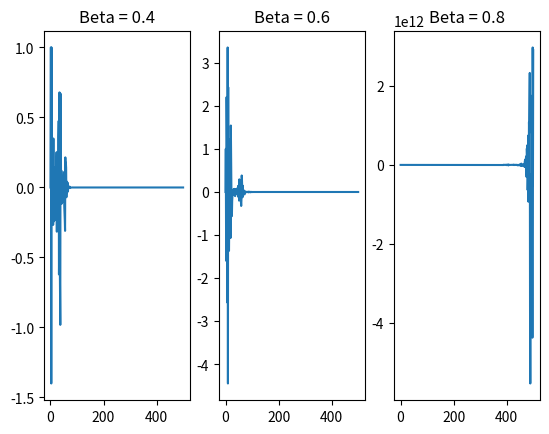

Here is the Python script that generated this plot:
import numpy as np
import random 
import matplotlib.pyplot as plt

def randonacci2(n, beta):
    if n < 2:
        print("n must be atleast 2.")

    sequence = np.array([0, 1])
    prob = np.array([(a, b) for a,b in zip(np.random.rand(n),np.random.rand(n))])
    s_n = np.where(prob[:,0] <= 0.5, 1, -1)
    t_n = np.where(prob[:,1] <= 0.5, 1, -1)
    k = 2
    while k<n:
        k_term = t_n[k-2] * sequence[k-1] + s_n[k-2] * beta * sequence[k-2]
        sequence = np.hstack([sequence, k_term])
        k += 1
    return sequence

xs = np.linspace(0,500,501)
ys1 = randonacci2(501, 0.4)
ys2 = randonacci2(501, 0.6)
ys3 = randonacci2(501, 0.8)

plt.subplot(1,3,1)
plt.plot(xs, ys1)
plt.title('Beta = 0.4')

plt.subplot(1,3,2)
plt.plot(xs, ys2)
plt.title('Beta = 0.6')

plt.subplot(1,3,3)
plt.plot(xs, ys3)
plt.title('Beta = 0.8')

plt.show()

"""
    
def beta_search(initial):
    n = 2
    beta = initial
    high = 1
    low = 0
    tolerance = 1e-6
    while n < 1000:
        sequence = randonacci2(5001, beta)
        #print(sequence[500], beta, high, low)
        if abs(sequence[5000]) > 100:
            high = beta
            beta = (beta + low) / 2
        else:
            low = beta
            beta = (beta + high) / 2
        n += 1

        if high - low < tolerance:
            break
    return beta

print(beta_search(0.5))
"""
def is_divergent(sequence, threshold=1e6):
    """Check if the sequence is divergent."""
    return np.abs(sequence[-1]) > threshold

def find_critical_beta(tolerance=1e-4, num_runs=100, sequence_length=1000):
    """Find the critical beta using binary search."""
    low = 0
    high = 1
    while high - low > tolerance:
        beta = (low + high) / 2
        divergent_count = 0
        for _ in range(num_runs):
            sequence = randonacci2(sequence_length, beta)
            if is_divergent(sequence):
                divergent_count += 1
        # If more than half of the runs diverge, assume beta > beta_c
        if divergent_count > num_runs / 2:
            high = beta
        else:
            low = beta
        print(f"Beta: {beta}, Divergent Runs: {divergent_count}/{num_runs}")
    return beta

# Find the critical beta
critical_beta = find_critical_beta()
print(f"Critical beta (transition point): {critical_beta}")